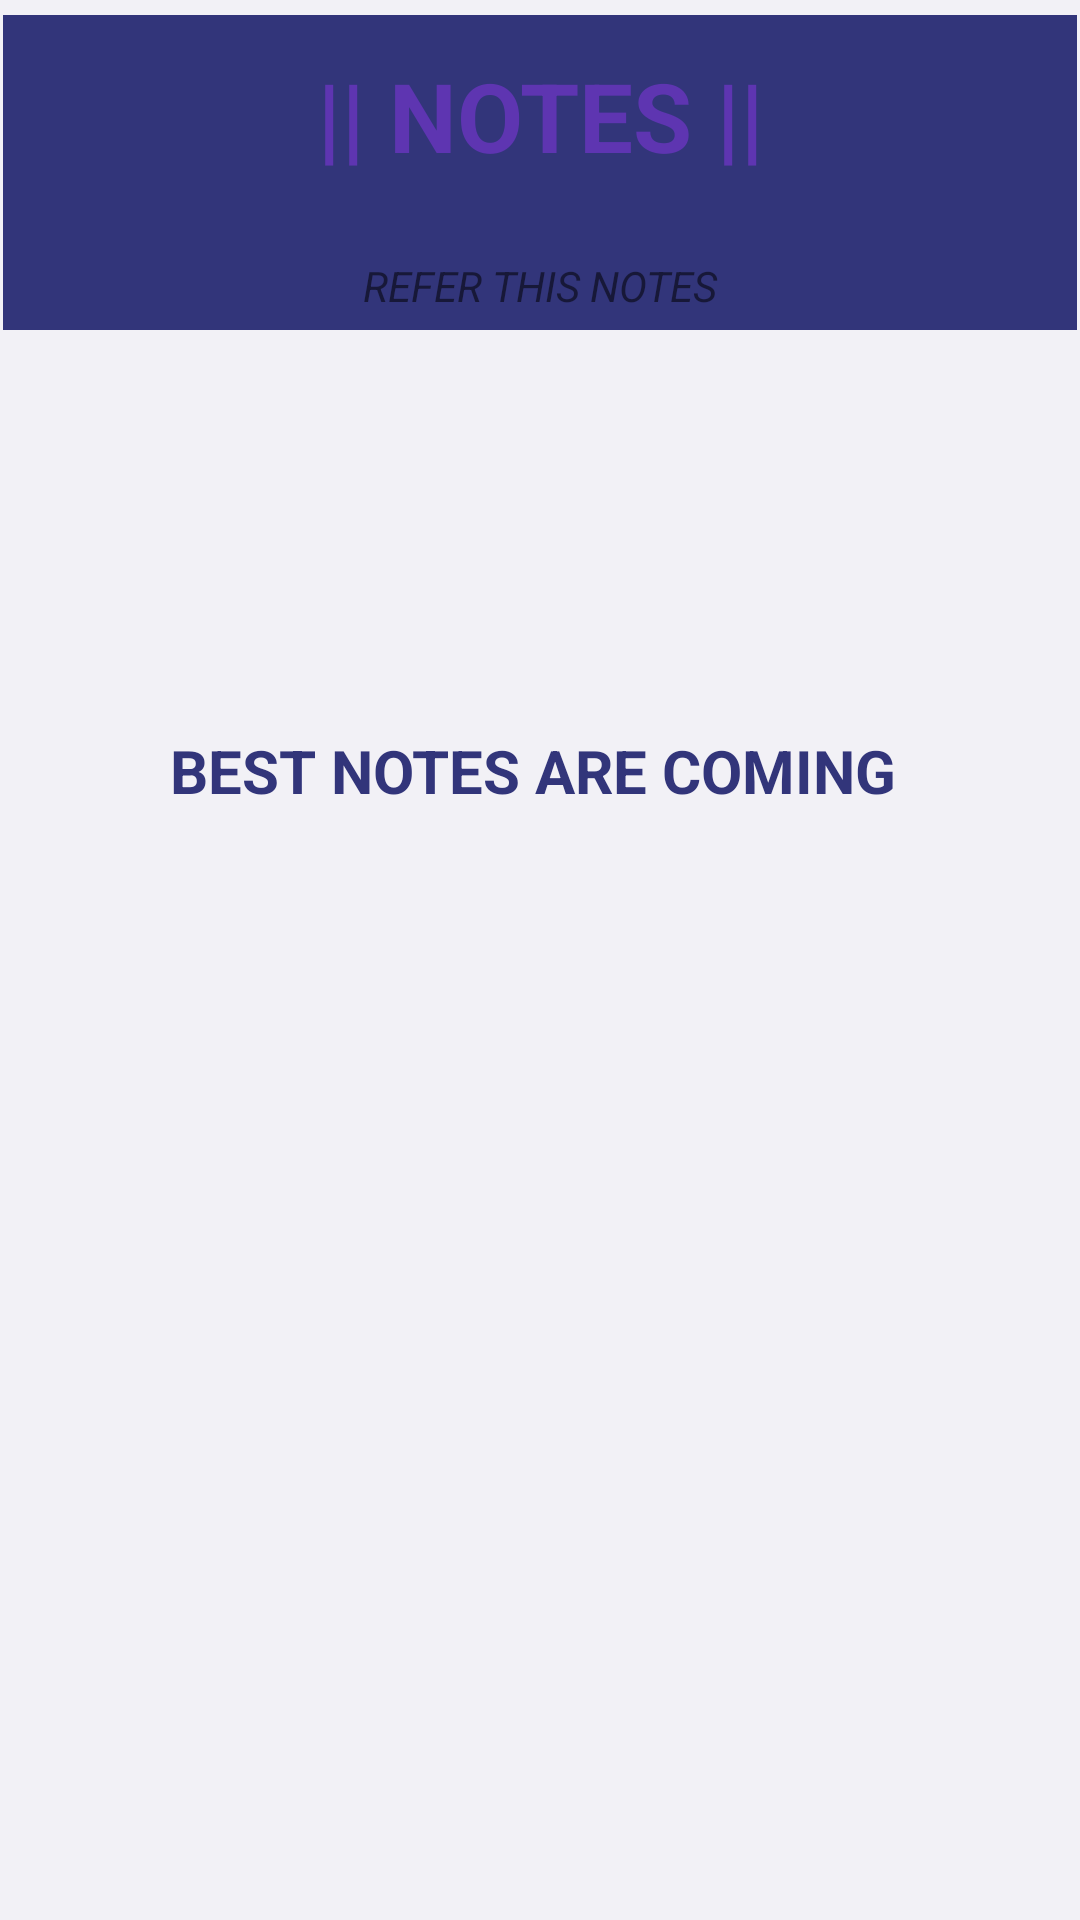

The Android layout XML behind this screen, and the referenced resources:
<!-- AndroidManifest.xml: application theme Theme.Pointsrally -->
<!-- res/layout/activity_notes.xml -->
<?xml version="1.0" encoding="utf-8"?>
<androidx.constraintlayout.widget.ConstraintLayout xmlns:android="http://schemas.android.com/apk/res/android"
    xmlns:app="http://schemas.android.com/apk/res-auto"
    xmlns:tools="http://schemas.android.com/tools"
    android:layout_width="match_parent"
    android:layout_height="match_parent"
    android:orientation="vertical"
    android:padding="1dp"
    android:background="@color/light_blue"
    tools:layout_editor_absoluteX="-16dp"
    tools:layout_editor_absoluteY="-4dp">

    <View
        android:id="@+id/view3"
        android:layout_width="413dp"
        android:layout_height="105dp"
        android:layout_marginTop="4dp"
        android:background="@color/dark_blue"
        app:layout_constraintEnd_toEndOf="parent"
        app:layout_constraintStart_toStartOf="parent"
        app:layout_constraintTop_toTopOf="parent" />

    <TextView
        android:id="@+id/textView3"
        android:layout_width="wrap_content"
        android:layout_height="wrap_content"
        android:layout_marginTop="16dp"
        android:gravity="center"
        android:text="|| NOTES ||"
        android:textColor="@color/my_primary"
        android:textSize="32sp"
        android:textStyle="bold"
        app:layout_constraintEnd_toEndOf="parent"
        app:layout_constraintStart_toStartOf="parent"
        app:layout_constraintTop_toTopOf="parent" />

    <ImageView
        android:id="@+id/imageView"
        android:layout_width="433dp"
        android:layout_height="38dp"
        android:layout_marginTop="20dp"
        android:src="@tools:sample/avatars"
        app:layout_constraintEnd_toEndOf="parent"
        app:layout_constraintStart_toStartOf="parent"
        app:layout_constraintTop_toBottomOf="@+id/textView3"
        app:srcCompat="@drawable/arc_1" />

    <TextView
        android:id="@+id/textView6"
        android:layout_width="wrap_content"
        android:layout_height="wrap_content"
        android:text="REFER THIS NOTES"
        android:textStyle="italic"
        app:layout_constraintBottom_toBottomOf="@+id/view3"
        app:layout_constraintEnd_toEndOf="parent"
        app:layout_constraintStart_toStartOf="parent"
        app:layout_constraintTop_toTopOf="@+id/imageView" />

    <TextView
        android:id="@+id/textView7"
        android:layout_width="297dp"
        android:layout_height="30dp"
        android:layout_marginTop="132dp"
        android:gravity="center"
        android:text="BEST NOTES ARE COMING "
        android:textColor="@color/dark_blue"
        android:textSize="20dp"
        android:textStyle="bold"
        app:layout_constraintEnd_toEndOf="parent"
        app:layout_constraintStart_toStartOf="parent"
        app:layout_constraintTop_toBottomOf="@+id/view3" />

</androidx.constraintlayout.widget.ConstraintLayout>
<!-- resources referenced by this layout -->
<resources>
  <color name="dark_blue">#32357a</color>
  <color name="light_blue">#f2f1f6</color>
  <color name="my_primary">#5E35B1</color>
  <style name="Theme.Pointsrally" parent="Theme.MaterialComponents.DayNight.NoActionBar">
          
          <item name="colorPrimary">@color/my_primary</item>
          <item name="colorPrimaryVariant">@color/my_primary</item>
          <item name="colorOnPrimary">@color/white</item>
          
          <item name="colorSecondary">@color/my_secondary</item>
          <item name="colorSecondaryVariant">@color/my_secondary</item>
          <item name="colorOnSecondary">@color/black</item>
          
          <item name="android:statusBarColor">@color/my_primary</item>
          
      </style>
  <color name="white">#FFFFFFFF</color>
  <color name="my_secondary">#673AB7</color>
  <color name="black">#FF000000</color>
</resources>
